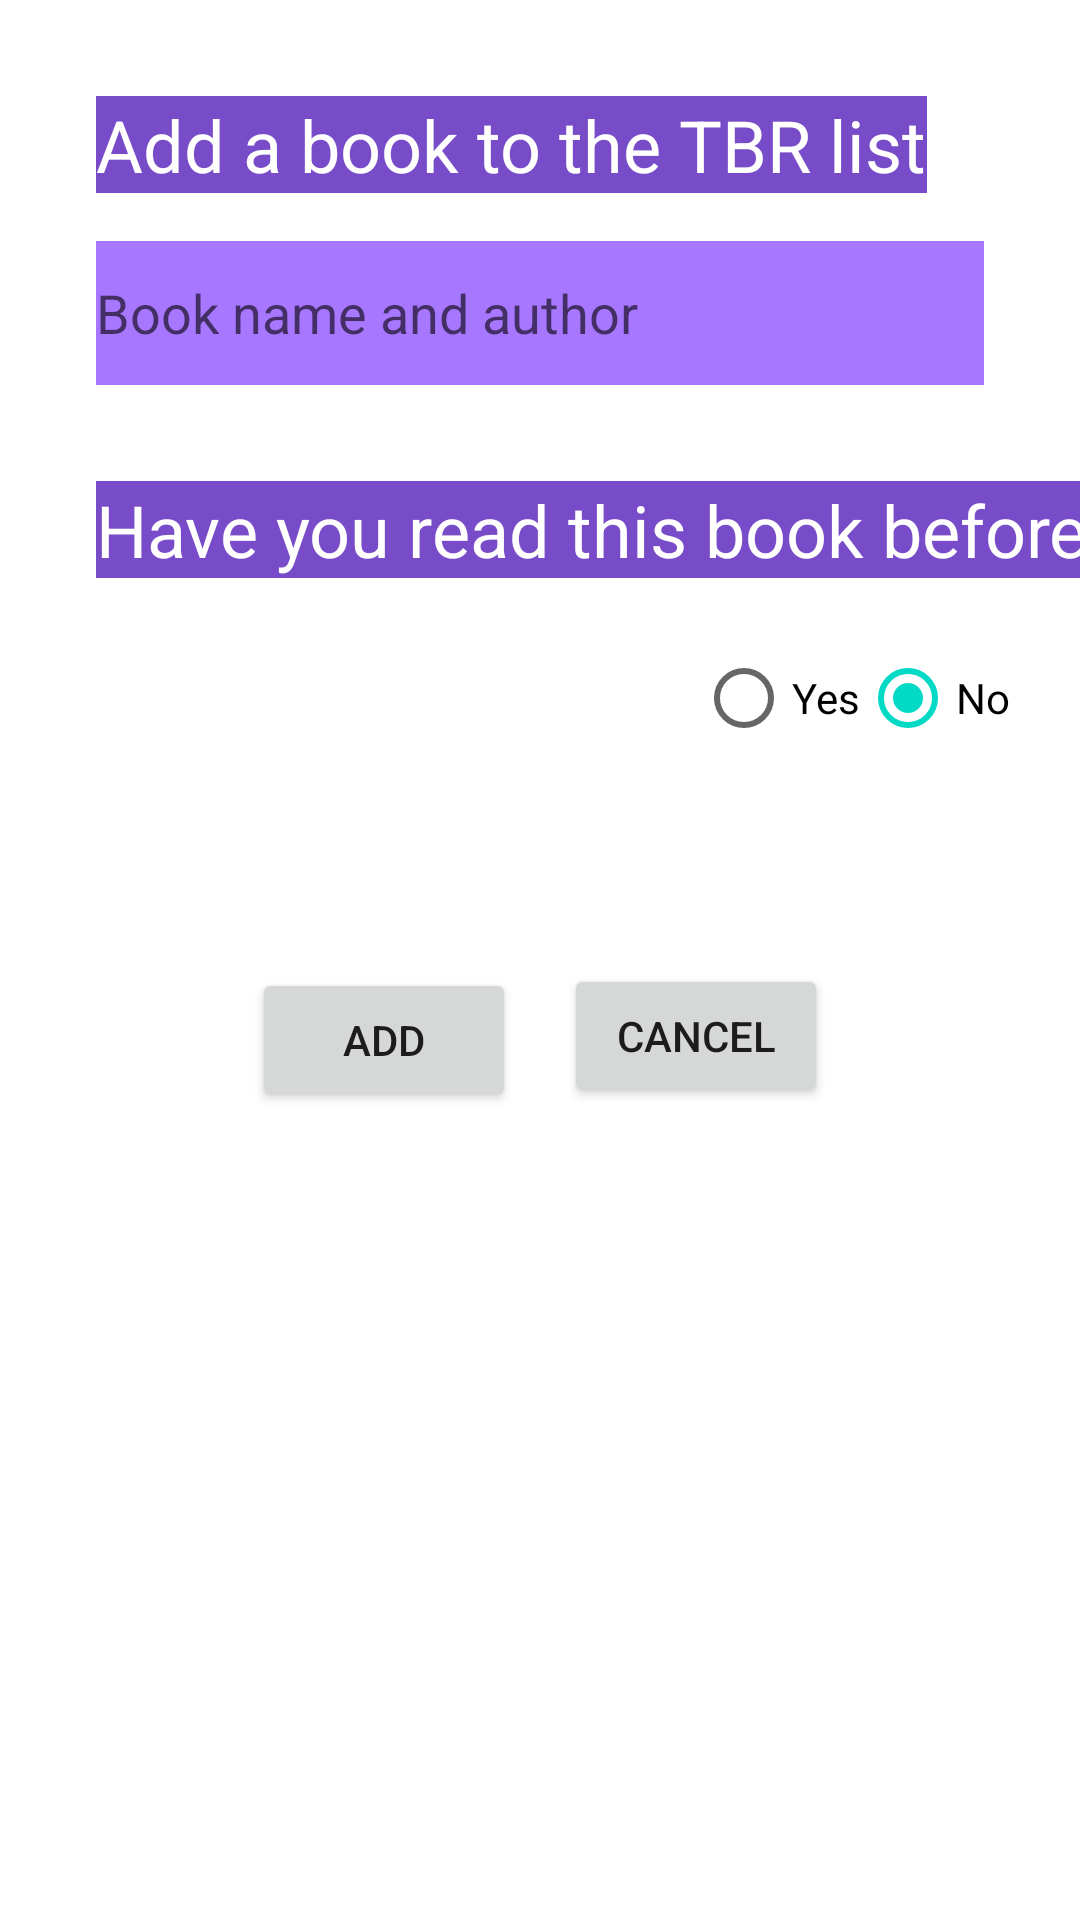

Write the Android layout XML for this screen, with the resource values it uses.
<!-- AndroidManifest.xml: application theme Theme.MyProject -->
<!-- res/layout/activity_add_book.xml -->
<?xml version="1.0" encoding="utf-8"?>
<androidx.constraintlayout.widget.ConstraintLayout xmlns:android="http://schemas.android.com/apk/res/android"
    xmlns:app="http://schemas.android.com/apk/res-auto"
    xmlns:tools="http://schemas.android.com/tools"
    android:layout_width="match_parent"
    android:layout_height="match_parent"
    tools:context=".AddBookActivity"
    android:background="@drawable/back">

    <TextView
        android:id="@+id/textViewNewItem"
        android:layout_width="wrap_content"
        android:layout_height="wrap_content"
        android:layout_marginStart="32dp"
        android:layout_marginTop="32dp"
        android:background="@color/colorPrimary"
        android:text="Add a book to the TBR list"
        android:textColor="@color/white"
        android:textSize="24sp"
        app:layout_constraintStart_toStartOf="parent"
        app:layout_constraintTop_toTopOf="parent" />

    <EditText
        android:id="@+id/editTextItem"
        android:layout_width="0dp"
        android:layout_height="48dp"
        android:layout_marginTop="16dp"
        android:layout_marginEnd="32dp"
        android:background="@color/colorAccent"
        android:ems="10"
        android:hint="Book name and author"
        android:importantForAutofill="no"
        android:inputType="textPersonName"
        android:textColor="@color/white"
        app:layout_constraintEnd_toEndOf="parent"
        app:layout_constraintStart_toStartOf="@+id/textViewNewItem"
        app:layout_constraintTop_toBottomOf="@+id/textViewNewItem" />

    <TextView
        android:id="@+id/textViewStatus"
        android:layout_width="wrap_content"
        android:layout_height="wrap_content"
        android:layout_marginTop="32dp"
        android:background="@color/colorPrimary"
        android:text="Have you read this book before?"
        android:textColor="@color/white"
        android:textSize="24sp"
        app:layout_constraintStart_toStartOf="@+id/editTextItem"
        app:layout_constraintTop_toBottomOf="@+id/editTextItem" />

    <RadioGroup
        android:id="@+id/radioGroup"
        android:layout_width="wrap_content"
        android:layout_height="wrap_content"
        android:layout_marginStart="200dp"
        android:layout_marginTop="16dp"
        android:checkedButton="@id/radioButtonNotDone"
        android:orientation="horizontal"
        app:layout_constraintStart_toStartOf="@+id/textViewStatus"
        app:layout_constraintTop_toBottomOf="@+id/textViewStatus">

        <RadioButton
            android:id="@+id/radioButtonDone"
            android:layout_width="match_parent"
            android:layout_height="wrap_content"
            android:text="Yes" />

        <RadioButton
            android:id="@+id/radioButtonNotDone"
            android:layout_width="match_parent"
            android:layout_height="wrap_content"
            android:text="No" />

    </RadioGroup>

    <Button
        android:id="@+id/buttonAdd"
        android:layout_width="wrap_content"
        android:layout_height="wrap_content"
        android:layout_marginStart="84dp"
        android:text="Add"
        app:layout_constraintBottom_toBottomOf="parent"
        app:layout_constraintStart_toStartOf="parent"
        app:layout_constraintTop_toBottomOf="@+id/radioGroup"
        app:layout_constraintVertical_bias="0.197" />

    <Button
        android:id="@+id/buttonCancel"
        android:layout_width="wrap_content"
        android:layout_height="wrap_content"
        android:layout_marginEnd="84dp"
        android:layout_marginBottom="32dp"
        android:text="Cancel"
        app:layout_constraintBottom_toBottomOf="parent"
        app:layout_constraintEnd_toEndOf="parent"
        app:layout_constraintTop_toBottomOf="@+id/radioGroup"
        app:layout_constraintVertical_bias="0.213" />
</androidx.constraintlayout.widget.ConstraintLayout>
<!-- resources referenced by this layout -->
<resources>
  <color name="colorAccent">#A877FF</color>
  <color name="colorPrimary">#784BC8</color>
  <color name="white">#FFFFFFFF</color>
  <style name="Theme.MyProject" parent="Base.Theme.MyProject" />
  <style name="Base.Theme.MyProject" parent="Theme.MaterialComponents.DayNight.NoActionBar">
          
          
          <item name="android:statusBarColor">@android:color/transparent</item>
      </style>
</resources>
